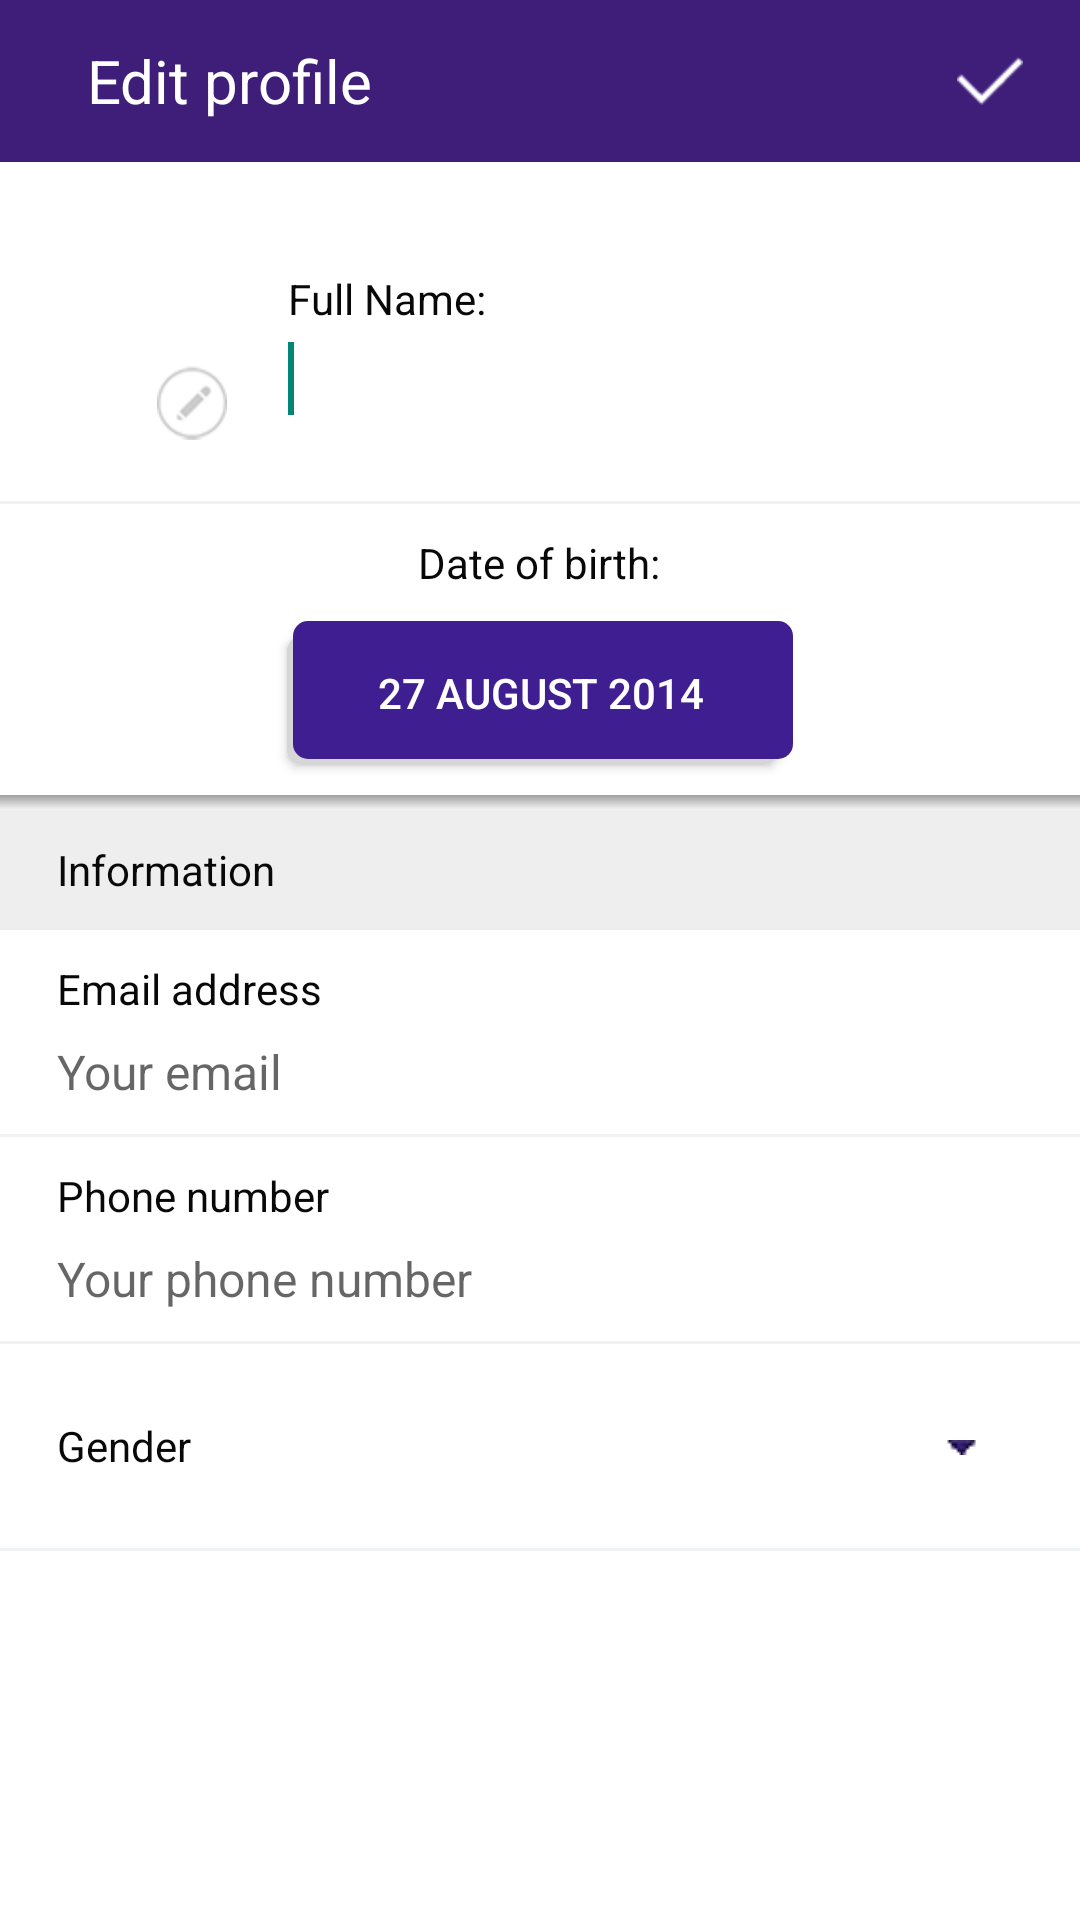

Layout XML and referenced resources for this Android screen:
<!-- AndroidManifest.xml: application theme NoActionBar -->
<!-- res/layout/fr_profile_edit.xml -->
<?xml version="1.0" encoding="utf-8"?>
<LinearLayout xmlns:android="http://schemas.android.com/apk/res/android"
    android:id="@+id/main"
    android:layout_width="match_parent"
    android:layout_height="match_parent"
    android:background="#FFFFFF"
    android:clickable="true"
    android:orientation="vertical">

    <RelativeLayout
        android:layout_width="match_parent"
        android:layout_height="@dimen/top_menu_height"
        android:background="@color/blue_text"
        android:paddingLeft="@dimen/settings_pad_horizontal"
        android:paddingRight="@dimen/settings_pad_horizontal">

        <ImageButton
            android:id="@+id/back_button"
            android:layout_width="wrap_content"
            android:layout_height="wrap_content"
            android:layout_centerVertical="true"
            android:background="@null"
            android:src="@drawable/back" />

        <TextView
            android:id="@+id/top_title"
            style="@style/myText20WhiteTitle"
            android:layout_centerVertical="true"
            android:layout_toRightOf="@+id/back_button"
            android:text="@string/profile_edit_title" />

        <ImageButton
            android:id="@+id/edit_ok_button"
            android:layout_width="wrap_content"
            android:layout_height="wrap_content"
            android:layout_alignParentRight="true"
            android:layout_centerVertical="true"
            android:background="@null"
            android:src="@drawable/ok_on" />

    </RelativeLayout>

    <ScrollView
        android:id="@+id/scroll_profile"
        android:layout_width="match_parent"
        android:layout_height="match_parent">

        <LinearLayout
            android:id="@+id/linear_profile"
            android:layout_width="match_parent"
            android:layout_height="wrap_content"
            android:orientation="vertical">

            <RelativeLayout
                android:id="@+id/profile_editname_rl"
                style="@style/mySettingsRL"
                android:layout_height="wrap_content">

                <ImageView
                    android:id="@+id/profile_photo"
                    android:layout_width="47dp"
                    android:layout_height="47dp"
                    android:layout_alignParentLeft="true"
                    android:layout_alignParentTop="true"
                    android:layout_marginTop="26dp"
                    android:layout_marginBottom="20dp"
                    android:scaleType="fitXY" />

                <ImageView
                    android:id="@+id/profile_imagebutton"
                    android:layout_width="wrap_content"
                    android:layout_height="wrap_content"
                    android:layout_alignRight="@+id/profile_photo"
                    android:layout_alignBottom="@+id/profile_photo"
                    android:layout_marginBottom="-10dp"
                    android:layout_marginRight="-10dp"
                    android:src="@drawable/edit_profile" />

                <LinearLayout
                    android:layout_width="0px"
                    android:layout_height="0px"
                    android:focusable="true"
                    android:focusableInTouchMode="true" />

                <EditText
                    android:id="@+id/profile_name"
                    android:layout_width="wrap_content"
                    android:layout_height="wrap_content"
                    android:layout_alignLeft="@+id/profile_edit_nameinf"
                    android:layout_below="@+id/profile_edit_nameinf"
                    android:layout_marginTop="5dp"
                    android:background="@null"
                    android:ems="10"
                    android:singleLine="true">

                    <requestFocus />
                </EditText>

                <TextView
                    android:id="@+id/profile_edit_nameinf"
                    style="@style/myText14Black"
                    android:layout_marginLeft="30dp"
                    android:layout_alignTop="@+id/profile_photo"
                    android:layout_toRightOf="@+id/profile_photo"
                    android:text="@string/settings_edit_full_name" />

            </RelativeLayout>

            <View style="@style/myDivider" />

            <TextView
                android:id="@+id/text_dob"
                style="@style/myText14Black"
                android:layout_gravity="center_horizontal"
                android:layout_marginBottom="10dp"
                android:layout_marginTop="10dp"
                android:text="@string/settings_edit_dob" />

            <Button
                android:id="@+id/setdate_button"
                android:layout_width="wrap_content"
                android:layout_height="wrap_content"
                android:layout_gravity="center_horizontal"
                android:gravity="center"
                android:background="@drawable/blue_btn_selector"
                android:textColor="@color/white"
                android:paddingLeft="30dp"
                android:paddingRight="30dp"
                android:text="27 August 2014" />

            <View
                android:layout_width="fill_parent"
                android:layout_height="5dip"
                android:background="@drawable/drop_shadow"
                android:layout_marginTop="10dp"/>


            <RelativeLayout
                android:id="@+id/profile_inf_rl"
                android:layout_width="match_parent"
                android:layout_height="40dp"
                android:background="#EEEEEE">

                <TextView
                    android:id="@+id/profile_edit_info"
                    style="@style/myText14Black"
                    android:layout_centerVertical="true"
                    android:layout_marginLeft="19dp"
                    android:text="@string/settings_information" />

            </RelativeLayout>

            <RelativeLayout
                android:id="@+id/profile_email_rl"
                style="@style/mySettingsRL">

                <TextView
                    android:id="@+id/profile_edit_email_header"
                    style="@style/myText14Black"
                    android:layout_alignParentTop="true"
                    android:text="@string/settings_email_address"/>

                <EditText
                    android:id="@+id/profile_email"
                    style="@style/mySettingsEditText"
                    android:layout_alignParentBottom="true"
                    android:hint="@string/settings_your_email" />

            </RelativeLayout>

            <View style="@style/myDivider" />

            <RelativeLayout
                android:id="@+id/profile_phone_rl"
                style="@style/mySettingsRL">

                <TextView
                    android:id="@+id/profile_edit_phone_header"
                    style="@style/myText14Black"
                    android:layout_alignParentTop="true"
                    android:text="@string/settings_phone_number"/>

                <EditText
                    android:id="@+id/profile_phone"
                    style="@style/mySettingsEditText"
                    android:layout_alignParentBottom="true"
                    android:hint="@string/settings_your_phone_number" />

            </RelativeLayout>

            <View style="@style/myDivider" />

            <RelativeLayout
                android:id="@+id/profile_gender_rl"
                style="@style/mySettingsRL">

                <TextView
                    android:id="@+id/profile_edit_gender_header"
                    style="@style/myText14Black"
                    android:layout_centerVertical="true"
                    android:text="@string/settings_gender"/>

                <Spinner
                    android:id="@+id/profile_gender_set"
                    android:layout_width="wrap_content"
                    android:layout_height="wrap_content"
                    android:layout_alignParentRight="true"
                    android:layout_centerVertical="true"
                    android:layout_marginRight="10dp"
                    android:background="@drawable/blue_spinner"
                    android:text="" />

            </RelativeLayout>

            <View style="@style/myDivider" />

        </LinearLayout>


    </ScrollView>

</LinearLayout>
<!-- resources referenced by this layout -->
<resources>
  <color name="blue_text">#3E1E78</color>
  <color name="white">#FFFFFF</color>
  <dimen name="settings_pad_horizontal">19dp</dimen>
  <dimen name="top_menu_height">54dp</dimen>
  <!-- drawable blue_btn_selector (drawable) -->
  <?xml version="1.0" encoding="utf-8"?>
  <selector xmlns:android="http://schemas.android.com/apk/res/android">
      <item android:drawable="@drawable/blue_btn_disabled" android:state_enabled="false"></item>
      <item android:drawable="@drawable/blue_btn_pressed" android:state_pressed="true"></item>
      <item android:drawable="@drawable/blue_btn_normal"></item>
  </selector>
  <!-- drawable drop_shadow (drawable) -->
  <?xml version="1.0" encoding="utf-8"?>
  <shape xmlns:android="http://schemas.android.com/apk/res/android">    
      <gradient
          android:startColor="#AA707070"
          android:endColor="#AAF0F0F0"
          android:angle="270">
      </gradient>
  </shape>
  <string name="profile_edit_title">Edit profile</string>
  <string name="settings_edit_dob">Date of birth:</string>
  <string name="settings_edit_full_name">Full Name:</string>
  <string name="settings_email_address">Email address</string>
  <string name="settings_gender">Gender</string>
  <string name="settings_information">Information</string>
  <string name="settings_phone_number">Phone number</string>
  <string name="settings_your_email">Your email</string>
  <string name="settings_your_phone_number">Your phone number</string>
  <style name="myDivider">
          <item name="android:layout_width">fill_parent</item>
          <item name="android:layout_height">1dp</item>
          <item name="android:layout_alignParentBottom">true</item>
          <item name="android:background">@color/divider</item>
      </style>
  <style name="mySettingsEditText">
          <item name="android:layout_width">wrap_content</item>
          <item name="android:layout_height">wrap_content</item>
          <item name="android:background">@null</item>
          <item name="android:singleLine">true</item>
          <item name="android:textSize">@dimen/normal_text_size</item>
      </style>
  <style name="mySettingsRL">
          <item name="android:layout_width">match_parent</item>
          <item name="android:layout_height">68dp</item>
          <item name="android:paddingLeft">@dimen/settings_pad_horizontal</item>
          <item name="android:paddingRight">@dimen/settings_pad_horizontal</item>
          <item name="android:paddingTop">10dp</item>
          <item name="android:paddingBottom">10dp</item>
      </style>
  <style name="myText14Black">
          <item name="android:textSize">@dimen/small_text_size</item>
          <item name="android:layout_width">wrap_content</item>
          <item name="android:layout_height">wrap_content</item>
          <item name="android:textColor">@color/black_text_color</item>
      </style>
  <style name="myText20WhiteTitle" parent="myText20White">
          <item name="android:layout_marginLeft">@dimen/btn_padding</item>
      </style>
  <style name="NoActionBar" parent="Theme.AppCompat.Light.NoActionBar">
          <item name="android:windowActionBar">false</item>
          <item name="android:windowNoTitle">true</item>
      </style>
  <color name="divider">#EFF3F6</color>
  <dimen name="normal_text_size">16sp</dimen>
  <dimen name="small_text_size">14sp</dimen>
  <color name="black_text_color">#080808</color>
  <style name="myText20White" parent="myText20Base">
          <item name="android:textColor">@color/white</item>
      </style>
  <dimen name="btn_padding">10dp</dimen>
  <dimen name="btn_rounded_corners">5dp</dimen>
  <color name="grey_shadow">#D6D6D6</color>
  <color name="blue_disabled">#6735FF</color>
  <color name="blue_pressed">#2E166B</color>
  <color name="blue_enabled">#3F1E91</color>
  <style name="myText20Base">
          <item name="android:textSize">@dimen/big_text_size</item>
          <item name="android:layout_width">wrap_content</item>
          <item name="android:layout_height">wrap_content</item>
      </style>
  <dimen name="big_text_size">20sp</dimen>
</resources>
